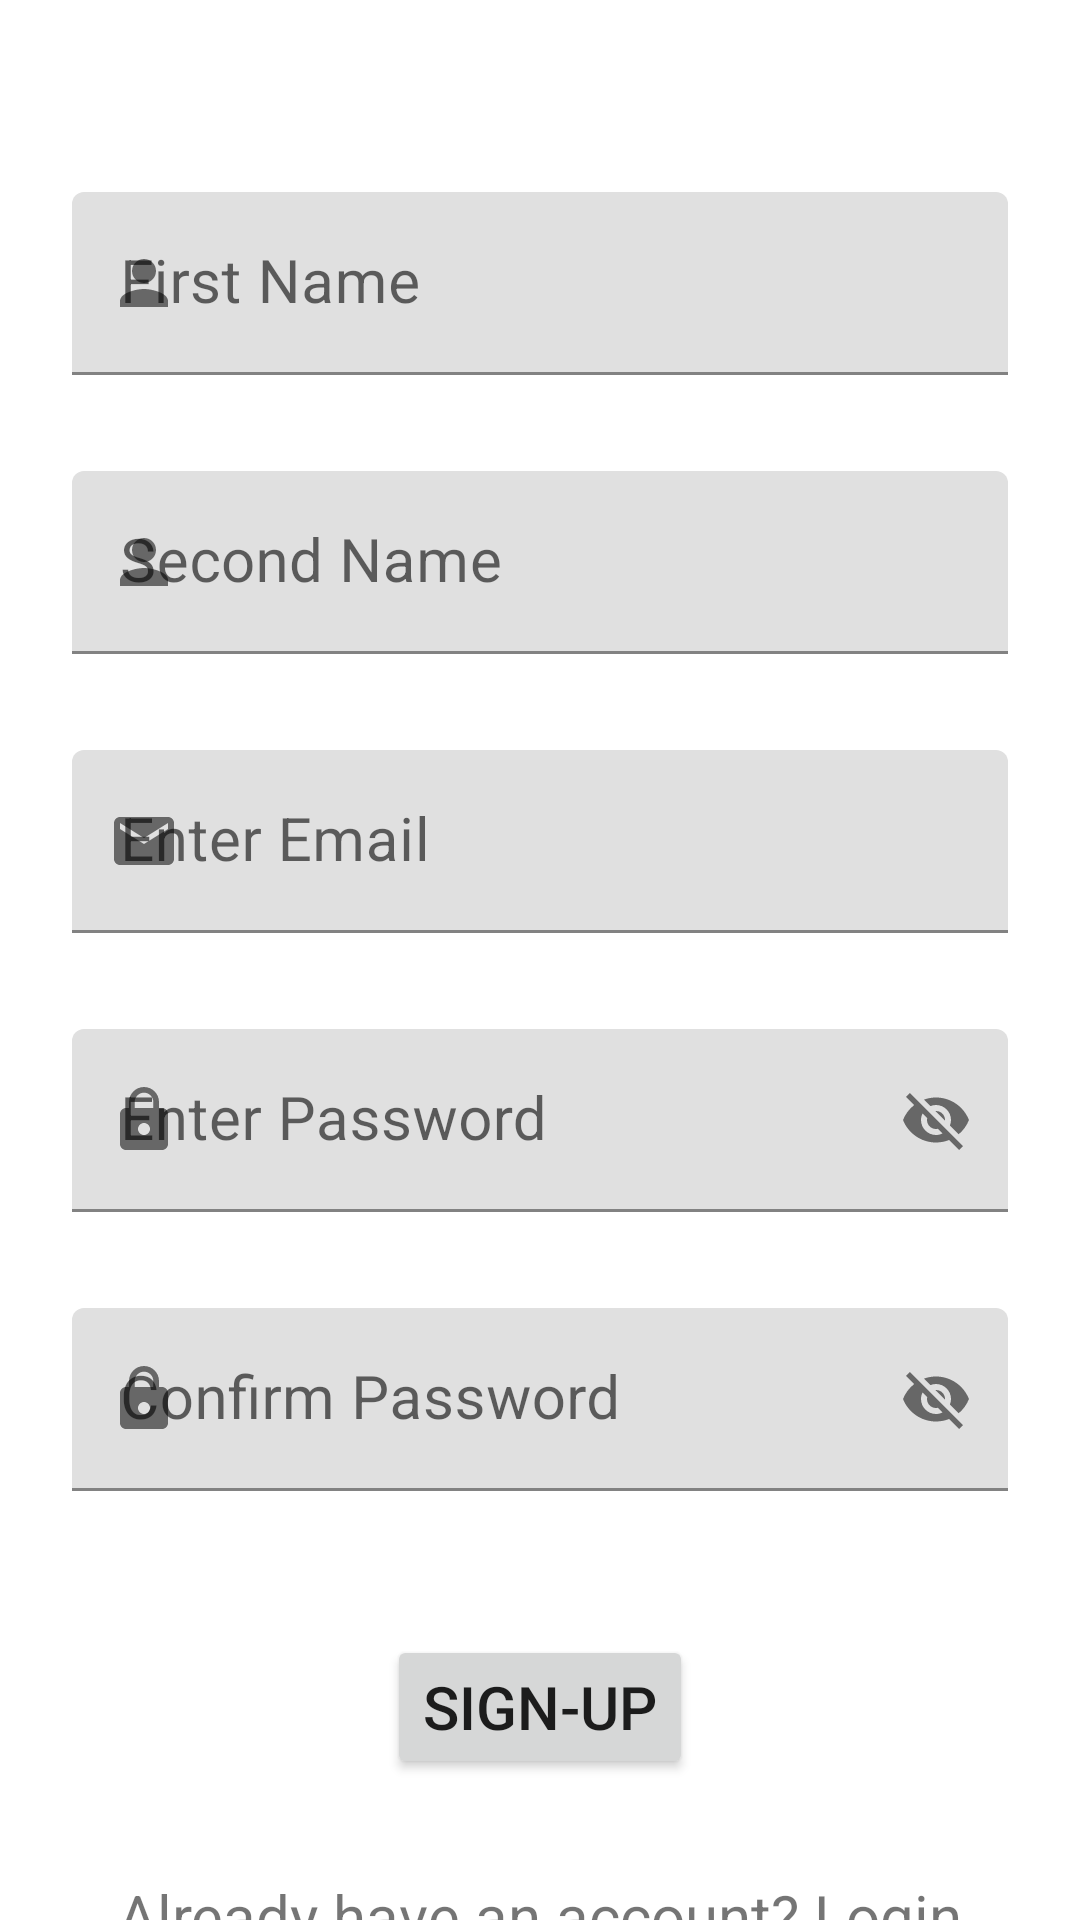

Write the Android layout XML for this screen, with the resource values it uses.
<!-- AndroidManifest.xml: application theme Theme.FitnessApp -->
<!-- res/layout/activity_sign_up.xml -->
<?xml version="1.0" encoding="utf-8"?>
<androidx.constraintlayout.widget.ConstraintLayout xmlns:android="http://schemas.android.com/apk/res/android"
    xmlns:app="http://schemas.android.com/apk/res-auto"
    xmlns:tools="http://schemas.android.com/tools"
    android:layout_width="match_parent"
    android:layout_height="match_parent"
    tools:context=".SignUpActivity">

    <com.google.android.material.textfield.TextInputLayout
        android:id="@+id/tilFirstName"
        android:layout_width="0dp"
        android:layout_height="wrap_content"
        android:layout_marginStart="24dp"
        android:layout_marginTop="64dp"
        android:layout_marginEnd="24dp"
        app:layout_constraintEnd_toEndOf="parent"
        app:layout_constraintStart_toStartOf="parent"
        app:layout_constraintTop_toTopOf="parent"
        app:startIconDrawable="@drawable/ic_baseline_person_24">

        <com.google.android.material.textfield.TextInputEditText
            android:id="@+id/etFisrtName"
            android:layout_width="match_parent"
            android:layout_height="wrap_content"
            android:hint="First Name"
            android:textSize="20sp" />
    </com.google.android.material.textfield.TextInputLayout>

    <com.google.android.material.textfield.TextInputLayout
        android:id="@+id/tilSecondName"
        android:layout_width="0dp"
        android:layout_height="wrap_content"
        android:layout_marginStart="24dp"
        android:layout_marginTop="32dp"
        android:layout_marginEnd="24dp"
        app:layout_constraintEnd_toEndOf="parent"
        app:layout_constraintStart_toStartOf="parent"
        app:layout_constraintTop_toBottomOf="@+id/tilFirstName"
        app:startIconDrawable="@drawable/ic_baseline_person_24">

        <com.google.android.material.textfield.TextInputEditText
            android:id="@+id/etSecondName"
            android:layout_width="match_parent"
            android:layout_height="wrap_content"
            android:hint="Second Name"
            android:textSize="20sp" />
    </com.google.android.material.textfield.TextInputLayout>

    <com.google.android.material.textfield.TextInputLayout
        android:id="@+id/tilEmail"
        android:layout_width="0dp"
        android:layout_height="wrap_content"
        android:layout_marginStart="24dp"
        android:layout_marginTop="32dp"
        android:layout_marginEnd="24dp"
        app:layout_constraintEnd_toEndOf="parent"
        app:layout_constraintStart_toStartOf="parent"
        app:layout_constraintTop_toBottomOf="@+id/tilSecondName"
        app:startIconDrawable="@drawable/ic_baseline_email_24">

        <com.google.android.material.textfield.TextInputEditText
            android:id="@+id/etEmail"
            android:layout_width="match_parent"
            android:layout_height="wrap_content"
            android:hint="Enter Email"
            android:textSize="20sp" />
    </com.google.android.material.textfield.TextInputLayout>

    <com.google.android.material.textfield.TextInputLayout
        android:id="@+id/tilPassword2"
        android:layout_width="0dp"
        android:layout_height="wrap_content"
        android:layout_marginStart="24dp"
        android:layout_marginTop="32dp"
        android:layout_marginEnd="24dp"
        app:layout_constraintEnd_toEndOf="parent"
        app:layout_constraintStart_toStartOf="parent"
        app:layout_constraintTop_toBottomOf="@+id/tilEmail"
        app:passwordToggleEnabled="true"
        app:startIconDrawable="@drawable/ic_baseline_lock_24">

        <com.google.android.material.textfield.TextInputEditText
            android:id="@+id/etPassword2"
            android:layout_width="match_parent"
            android:layout_height="wrap_content"
            android:hint="Enter Password"
            android:textSize="20sp" />
    </com.google.android.material.textfield.TextInputLayout>

    <com.google.android.material.textfield.TextInputLayout
        android:id="@+id/tilConfirm"
        android:layout_width="0dp"
        android:layout_height="wrap_content"
        android:layout_marginStart="24dp"
        android:layout_marginTop="32dp"
        android:layout_marginEnd="24dp"
        app:layout_constraintEnd_toEndOf="parent"
        app:layout_constraintStart_toStartOf="parent"
        app:layout_constraintTop_toBottomOf="@+id/tilPassword2"
        app:passwordToggleEnabled="true"
        app:startIconDrawable="@drawable/ic_baseline_lock_24">

        <com.google.android.material.textfield.TextInputEditText
            android:id="@+id/etConfirm"
            android:layout_width="match_parent"
            android:layout_height="wrap_content"
            android:hint="Confirm Password"
            android:textSize="20sp" />
    </com.google.android.material.textfield.TextInputLayout>

    <Button
        android:id="@+id/btnSignUp"
        android:layout_width="wrap_content"
        android:layout_height="wrap_content"
        android:layout_marginTop="48dp"
        android:text="Sign-Up"
        android:textSize="20sp"
        app:layout_constraintEnd_toEndOf="parent"
        app:layout_constraintStart_toStartOf="parent"
        app:layout_constraintTop_toBottomOf="@+id/tilConfirm" />

    <TextView
        android:id="@+id/tvLogin"
        android:layout_width="wrap_content"
        android:layout_height="wrap_content"
        android:layout_marginTop="32dp"
        android:text="Already have an account? Login"
        android:textSize="20sp"
        app:layout_constraintEnd_toEndOf="parent"
        app:layout_constraintStart_toStartOf="parent"
        app:layout_constraintTop_toBottomOf="@+id/btnSignUp" />

</androidx.constraintlayout.widget.ConstraintLayout>
<!-- resources referenced by this layout -->
<resources>
  <!-- drawable ic_baseline_email_24 (drawable) -->
  <vector android:height="24dp" android:tint="#FD4C01"
      android:viewportHeight="24" android:viewportWidth="24"
      android:width="24dp" xmlns:android="http://schemas.android.com/apk/res/android">
      <path android:fillColor="@android:color/white" android:pathData="M20,4L4,4c-1.1,0 -1.99,0.9 -1.99,2L2,18c0,1.1 0.9,2 2,2h16c1.1,0 2,-0.9 2,-2L22,6c0,-1.1 -0.9,-2 -2,-2zM20,8l-8,5 -8,-5L4,6l8,5 8,-5v2z"/>
  </vector>
  <!-- drawable ic_baseline_lock_24 (drawable) -->
  <vector android:height="24dp" android:tint="#FD4C01"
      android:viewportHeight="24" android:viewportWidth="24"
      android:width="24dp" xmlns:android="http://schemas.android.com/apk/res/android">
      <path android:fillColor="@android:color/white" android:pathData="M18,8h-1L17,6c0,-2.76 -2.24,-5 -5,-5S7,3.24 7,6v2L6,8c-1.1,0 -2,0.9 -2,2v10c0,1.1 0.9,2 2,2h12c1.1,0 2,-0.9 2,-2L20,10c0,-1.1 -0.9,-2 -2,-2zM12,17c-1.1,0 -2,-0.9 -2,-2s0.9,-2 2,-2 2,0.9 2,2 -0.9,2 -2,2zM15.1,8L8.9,8L8.9,6c0,-1.71 1.39,-3.1 3.1,-3.1 1.71,0 3.1,1.39 3.1,3.1v2z"/>
  </vector>
  <!-- drawable ic_baseline_person_24 (drawable) -->
  <vector android:height="24dp" android:tint="#FD4C01"
      android:viewportHeight="24" android:viewportWidth="24"
      android:width="24dp" xmlns:android="http://schemas.android.com/apk/res/android">
      <path android:fillColor="@android:color/white" android:pathData="M12,12c2.21,0 4,-1.79 4,-4s-1.79,-4 -4,-4 -4,1.79 -4,4 1.79,4 4,4zM12,14c-2.67,0 -8,1.34 -8,4v2h16v-2c0,-2.66 -5.33,-4 -8,-4z"/>
  </vector>
  <style name="Theme.FitnessApp" parent="Theme.MaterialComponents.DayNight.DarkActionBar">
          
          <item name="colorPrimary">@color/purple_500</item>
          <item name="colorPrimaryVariant">@color/purple_700</item>
          <item name="colorOnPrimary">@color/white</item>
          
          <item name="colorSecondary">@color/teal_200</item>
          <item name="colorSecondaryVariant">@color/teal_700</item>
          <item name="colorOnSecondary">@color/black</item>
          
          <item name="android:statusBarColor" tools:targetApi="l">?attr/colorPrimaryVariant</item>
          
      </style>
  <!-- not gathered from this repository: default colours our renderer supplied (Android Studio template values) -->
  <color name="purple_500">#FF6200EE</color>
  <color name="purple_700">#FF3700B3</color>
  <color name="teal_200">#FF03DAC5</color>
  <color name="teal_700">#FF018786</color>
  <color name="black">#FF000000</color>
  <color name="white">#FFFFFFFF</color>
</resources>
